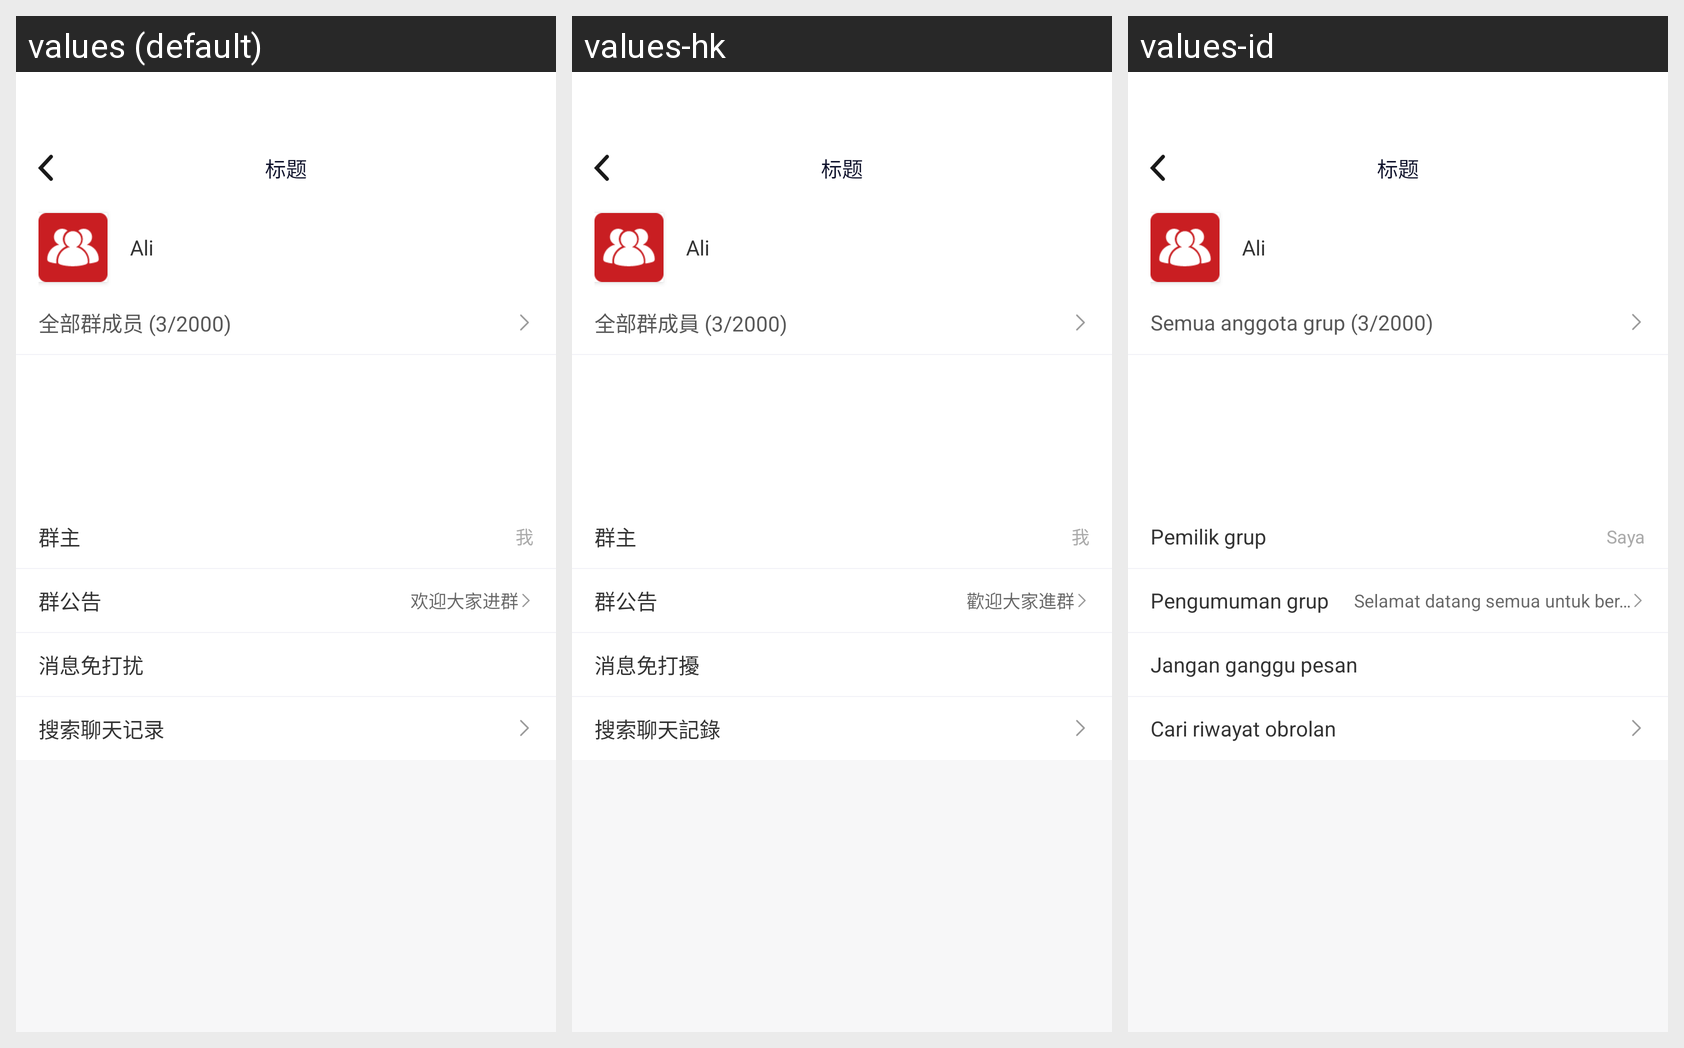

The same Android screen rendered under several of its app's locales, left to right. List the strings drawn on it with the default value and each locale's translation.
Android screen res/layout/activity_group_chatset.xml rendered under 3 locales, left to right: values (default), values-hk, values-id. Device: Nexus 5 (rendered at 1080×1920; each locale shown at half size, 540×960, under a caption strip naming it); theme AppTheme.
Other locales in the repository, not shown: values-en, values-es, values-hi, values-in, values-my, values-ph, values-pt, values-th, values-vi.
Strings drawn on this screen, with the default value and each locale's value (text and hints the layout hard-codes, and strings that could not be matched under every locale, appear in the picture but are not listed):

quanbuchengyuan
  values: 全部群成员 (3/2000)
  values-hk: 全部群成員 (3/2000)
  values-id: Semua anggota grup (3/2000)

wo
  values: 我
  values-hk: 我
  values-id: Saya

qungonggao
  values: 群公告
  values-hk: 群公告
  values-id: Pengumuman grup

huanyingdajiajinqun
  values: 欢迎大家进群
  values-hk: 歡迎大家進群
  values-id: Selamat datang semua untuk bergabung dalam grup

xiaoximiandarao
  values: 消息免打扰
  values-hk: 消息免打擾
  values-id: Jangan ganggu pesan

sousuoliaotianjilu
  values: 搜索聊天记录
  values-hk: 搜索聊天記錄
  values-id: Cari riwayat obrolan
